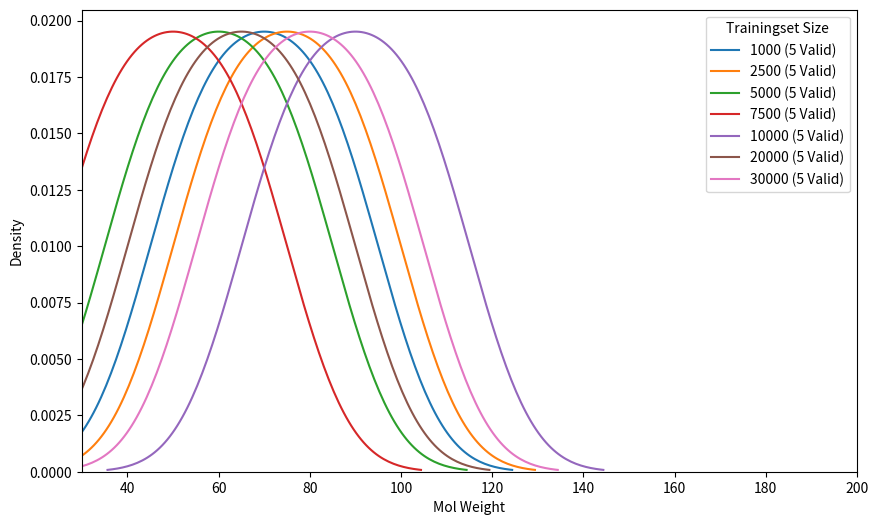

The matplotlib source for this figure:
# -*- coding: utf-8 -*-
"""
Created on Thu Jan 11 19:18:12 2024

@author: 20213628
"""
import seaborn as sns
import matplotlib.pyplot as plt

def plot_density_for_7_lists(list_1, list_2, list_3, list_4, list_5, list_6, list_7):
    # Combine all lists into one for calculating min and max values
    all_lists = [list_1, list_2, list_3, list_4, list_5, list_6, list_7]
    
    # Calculate the minimum and maximum values of molecular weights across all lists
    min_value = min(min(lst) for lst in all_lists)
    max_value = max(max(lst) for lst in all_lists)
    
    labels = [1000, 2500, 5000, 7500, 10000, 20000, 30000]
    
    # Create a density plot for each list
    plt.figure(figsize=(10, 6))
    for i, lst in enumerate([list_1, list_2, list_3, list_4, list_5, list_6, list_7]):
        sns.kdeplot(lst, label=f'{labels[i]} ({len(lst)} Valid)', fill=False, common_norm=False)

    # Add labels to the axes
    plt.xlabel('Mol Weight')
    plt.ylabel('Density')

    # Add a legend
    plt.legend(title='Trainingset Size', loc='upper right')
    
    # Set x-limits based on calculated values
    plt.xlim(min_value, 200)

    # Show the plot
    plt.show()

# Example usage
list_1 = [50, 60, 70, 80, 90]
list_2 = [55, 65, 75, 85, 95]
list_3 = [40, 50, 60, 70, 80]
list_4 = [30, 40, 50, 60, 70]
list_5 = [70, 80, 90, 100, 110]
list_6 = [45, 55, 65, 75, 85]
list_7 = [60, 70, 80, 90, 100]

plot_density_for_7_lists(list_1, list_2, list_3, list_4, list_5, list_6, list_7)

